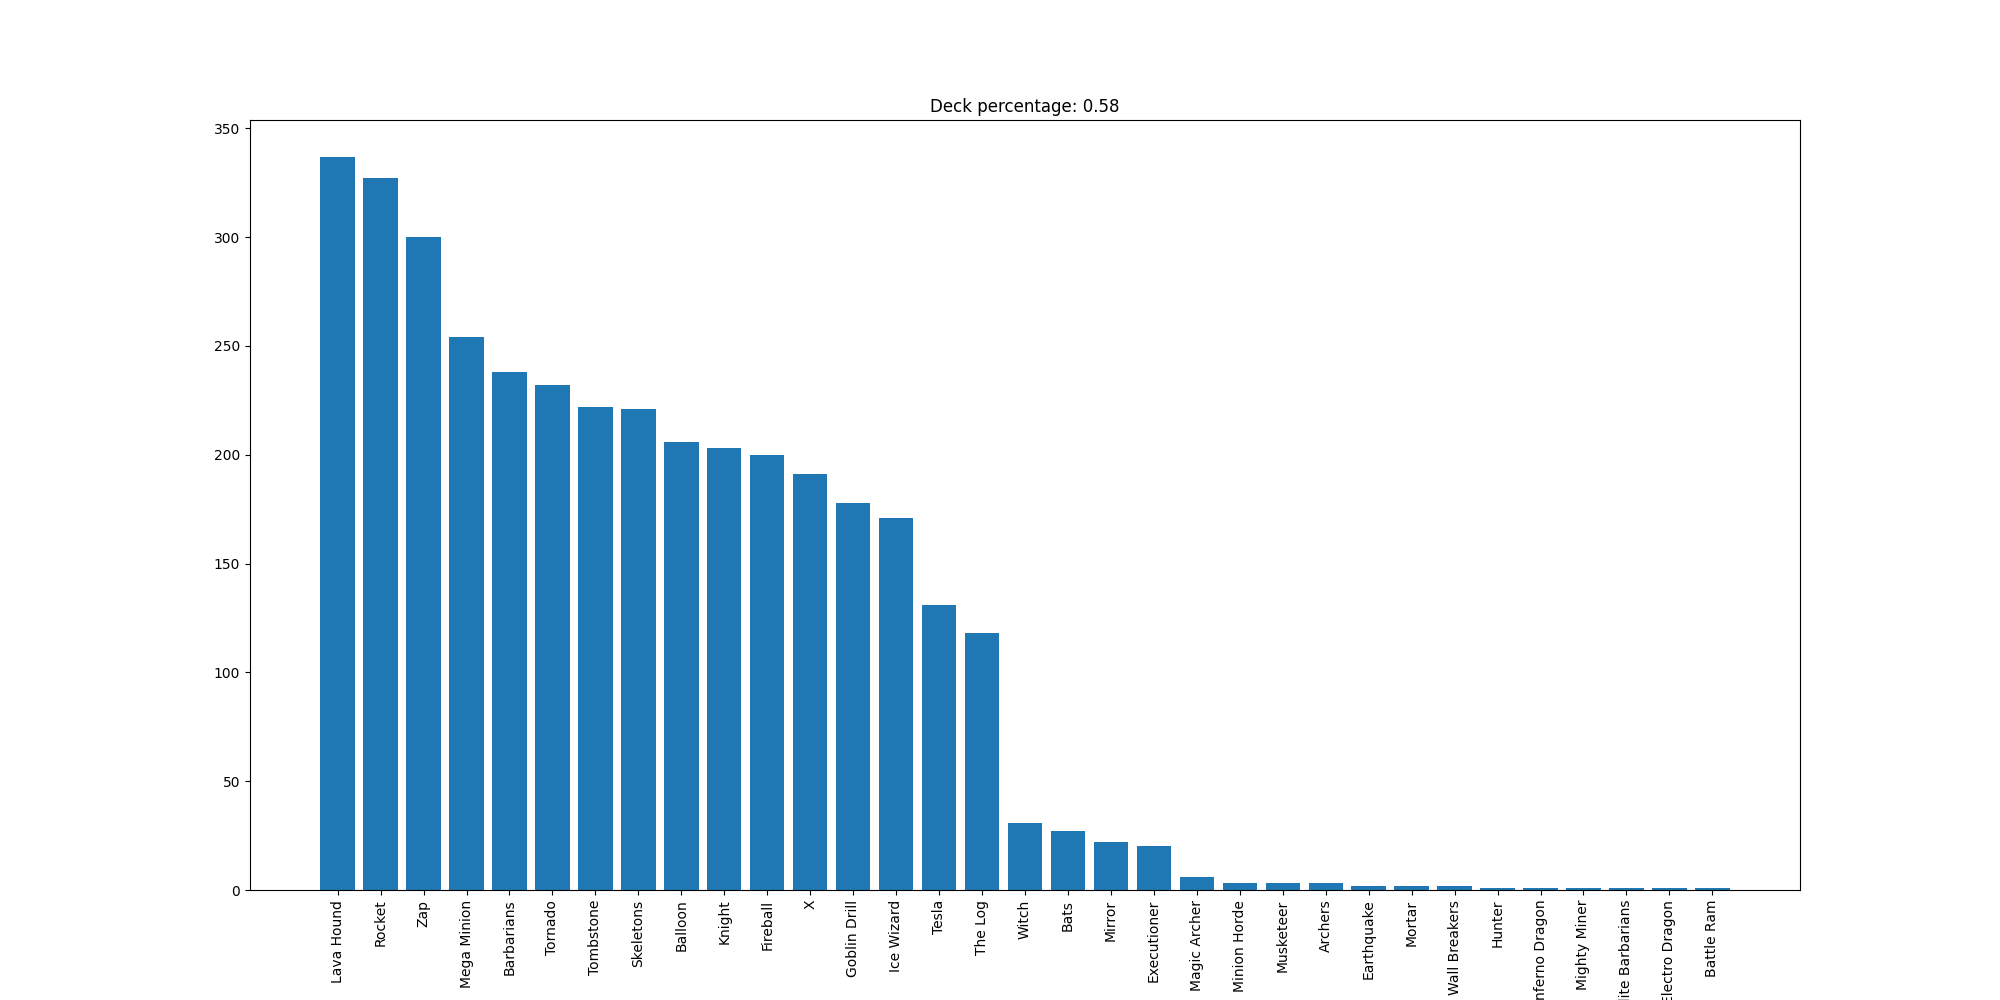

The file beside this chart, header and first rows:
Lava Hound, 337
Rocket, 327
Zap, 300
Mega Minion, 254
Barbarians, 238
Tornado, 232
Tombstone, 222
Skeletons, 221
Balloon, 206
Knight, 203
Fireball, 200
X, 191
Goblin Drill, 178
Ice Wizard, 171
Tesla, 131
The Log, 118
Witch, 31
Bats, 27
Mirror, 22
Executioner, 20
Magic Archer, 6
Minion Horde, 3
Musketeer, 3
Archers, 3
Earthquake, 2
Mortar, 2
Wall Breakers, 2
Hunter, 1
Inferno Dragon, 1
Mighty Miner, 1
Elite Barbarians, 1
Electro Dragon, 1
Battle Ram, 1
